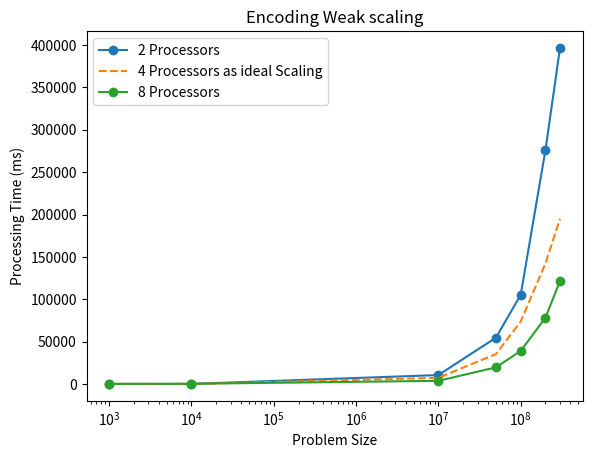

The matplotlib source for this figure:
import matplotlib.pyplot as plt

problem_size = [1000, 10000, 10000000, 50000000, 100000000, 200000000, 300000000]
# # encoding time: without resource request
# # serial_times = [0.169, 0.205, 25.816, 122.013, 242.423, 505.358, 793.051]
# # parallel_times_02 = [0.228, 0.669, 13.985, 70.625, 142.407, 265.116, 391.978]
# # parallel_times_04 = [0.602, 0.479, 12.952, 39.043, 74.908, 141.161, 204.284]
# # parallel_times_08 = [1.234, 1.559, 5.208, 17.930, 66.223, 112.695, 116.508]
# # parallel_times_16 = [1.453, 3.792, 6.871, 26.834, 43.467, 69.234, 65.462]
# # parallel_times_32 = [1.949, 6.637, 6.784, 25.077, 46.756, 80.859, 95.969]
# # parallel_times_64 = [2.640, 4.852, 7.347, 12.595, 26.784, 35.200, 54.389]
# # parallel_times_128 = [12.334, 10.681, 12.588, 15.704, 26.541, 38.275, 55.148]
#
# # decoding time: without resource request
# serial_times = [0.182, 0.247, 26.526, 120.928, 259.392, 510.843, 770.098]
# parallel_times_02 = [0.587, 0.586, 15.652, 66.813, 135.695, 260.933, 393.236]
# parallel_times_04 = [0.640, 0.565, 18.031, 44.436, 77.930, 148.644, 201.511]
# parallel_times_08 = [1.028, 0.999, 11.890, 36.917, 49.655, 86.005, 147.186]
# parallel_times_16 = [1.160, 1.202, 10.536, 29.439, 48.067, 72.573, 78.564]
# parallel_times_32 = [1.949, 0.792, 14.895, 25.510, 34.972, 60.959, 72.995]
# parallel_times_64 = [2.640, 4.852, 10.266, 17.791, 25.097, 57.127, 65.740]
# parallel_times_128 = [12.334, 10.681, 12.588, 15.704, 26.541, 38.275, 55.148]

# encoding time: with resource request
serial_times = [0.169, 0.205, 25.816, 122.013, 242.423, 505.358, 793.051]
parallel_times_02 = [0.258, 0.390, 10.846, 54.874, 105.376, 276.372, 396.444]
parallel_times_04 = [0.334, 0.299, 7.549, 35.565, 73.963, 142.567, 195.128]
parallel_times_08 = [0.488, 0.536, 4.030, 19.892, 39.259, 78.560, 121.668]
parallel_times_16 = [0.559, 0.949, 5.483, 13.749, 22.764, 40.017, 65.231]
parallel_times_32 = [1.070, 1.188, 2.123, 7.256, 13.499, 289.985, 433.292]
parallel_times_64 = [1.726, 1.429, 2.504, 9.714, 12.002, 26.235, 37.125]
parallel_times_128 = [12.334, 10.681, 12.588, 15.704, 26.541, 38.275, 55.148]

# decoding time: with resource request
# serial_times = [0.182, 0.247, 26.526, 120.928, 259.392, 510.843, 770.098]
# parallel_times_02 = [0.376, 0.259, 15.988, 63.450, 113.856, 223.158, 333.730]
# parallel_times_04 = [0.260, 0.491, 7.758, 40.862, 73.598, 149.255, 223.630]
# parallel_times_08 = [1.391, 1.397, 5.686, 24.645, 41.678, 82.557, 127.303]
# parallel_times_16 = [0.830, 0.702, 5.129, 15.075, 29.300, 49.836, 69.316]
# parallel_times_32 = [1.070, 0.594, 4.481, 137.126, 190.566, 30.613, 49.210]
# parallel_times_64 = [1.726, 1.429, 9.087, 11.896, 15.456, 28.693, 39.713]
# parallel_times_128 = [12.334, 10.681, 12.588, 15.704, 26.541, 38.275, 55.148]

# Plot the serial results
#plt.plot(problem_size, serial_times, '-o', label='Serial')

# Plot the parallel results
plt.plot(problem_size, [t * 1000 for t in parallel_times_02], '-o', label='2 Processors')
plt.plot(problem_size, [t * 1000 for t in parallel_times_04], '--', label='4 Processors as ideal Scaling')
plt.plot(problem_size, [t * 1000 for t in parallel_times_08], '-o', label='8 Processors')
# plt.plot(problem_size, parallel_times_16, '-o', label='16 Processors')
# plt.plot(problem_size, parallel_times_32, '-o', label='32 Processors')
# plt.plot(problem_size, parallel_times_64, '-o', label='64 Processors')
# plt.plot(problem_size, parallel_times_128, '-o', label='128 Processors')

# Plot the ideal case of linear scaling
# plt.plot(problem_size, [serial_times[0] for p in problem_size], '--', label='Linear Scaling')

# Add a legend
plt.legend()

# Add axis labels
plt.xscale('log', base=10)
plt.xlabel('Problem Size')
plt.ylabel('Processing Time (ms)')
plt.title('Encoding Weak scaling')

# Show the plot
plt.show()
